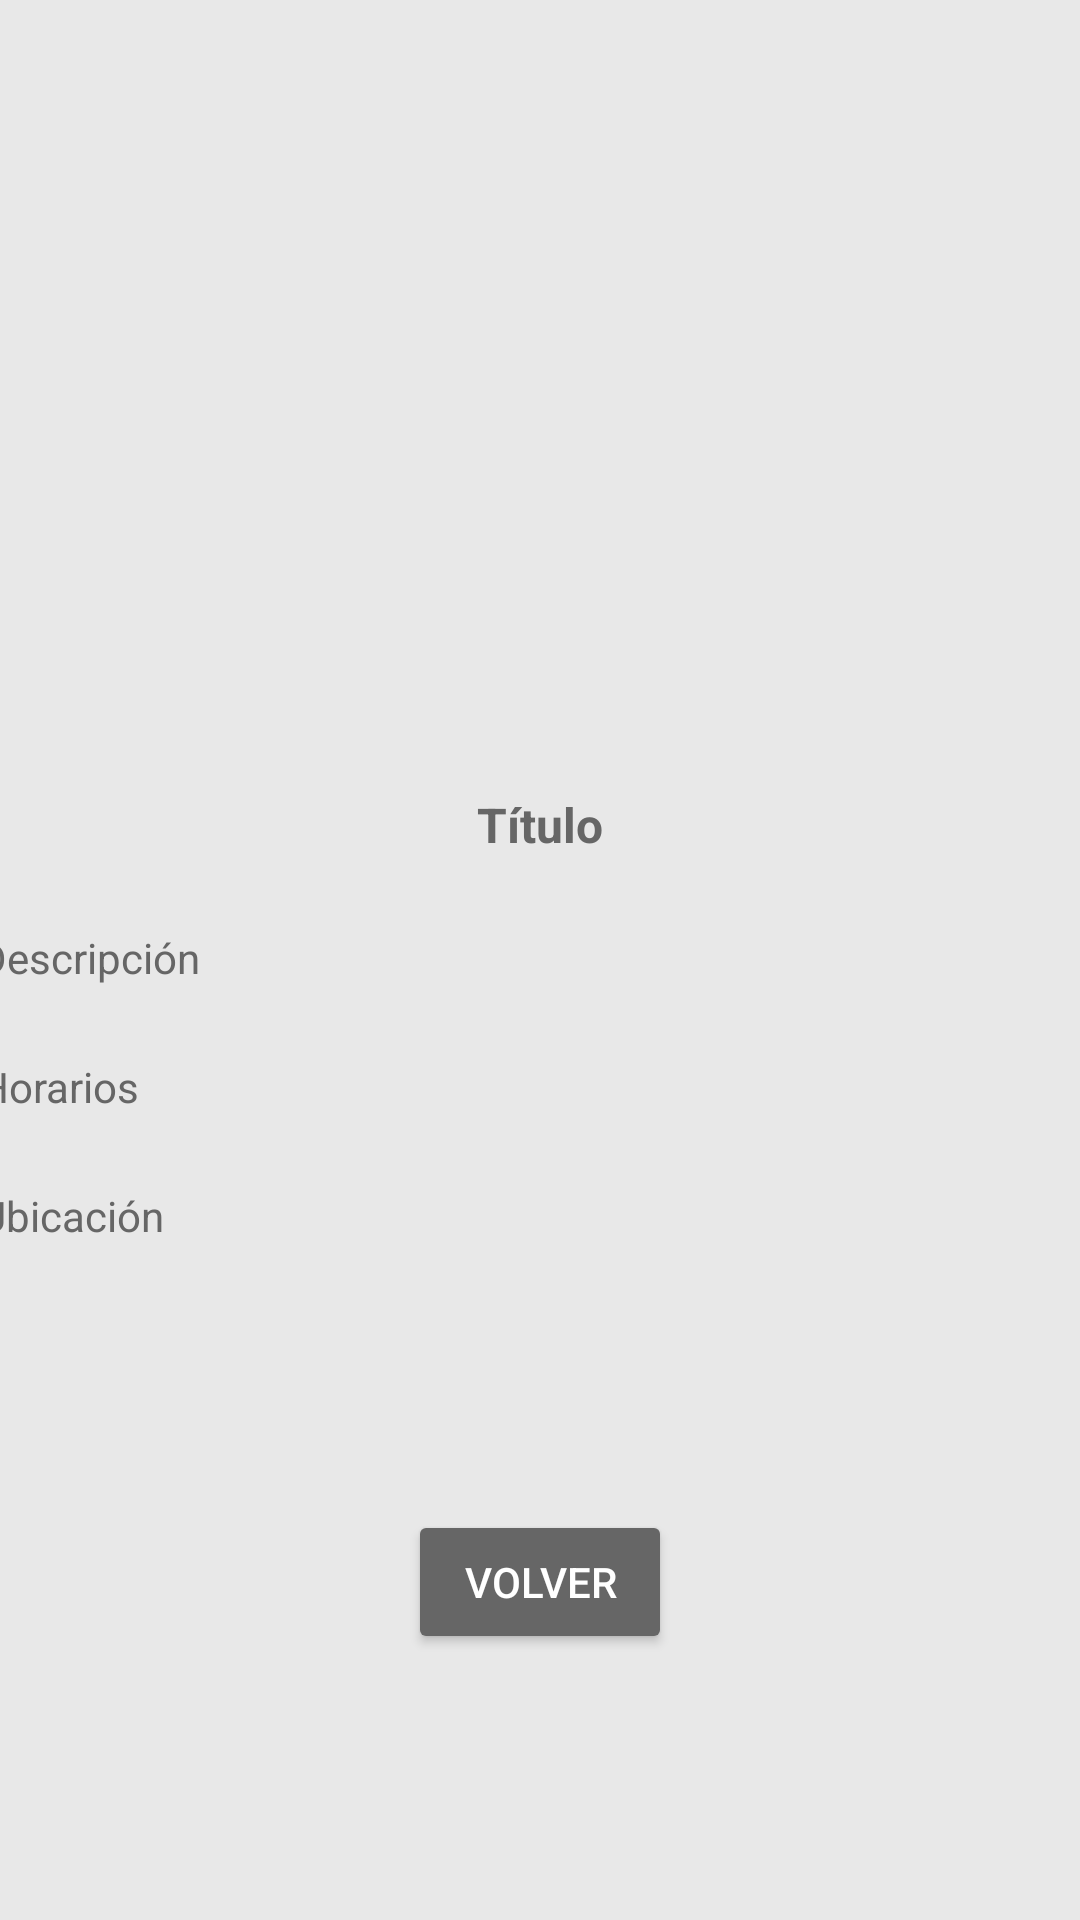

Write the Android layout XML for this screen, with the resource values it uses.
<!-- AndroidManifest.xml: application theme Theme.ExamenTurismo -->
<!-- res/layout/fragment_lugar_seleccionado.xml -->
<?xml version="1.0" encoding="utf-8"?>
<androidx.constraintlayout.widget.ConstraintLayout xmlns:android="http://schemas.android.com/apk/res/android"
    xmlns:app="http://schemas.android.com/apk/res-auto"
    xmlns:tools="http://schemas.android.com/tools"
    android:layout_width="match_parent"
    android:layout_height="match_parent"
    android:background="#E8E8E8"
    tools:context=".ui.lugares_turisticos.LugarSeleccionado">

    <ImageView
        android:id="@+id/ivFotoLugar"
        android:layout_width="250dp"
        android:layout_height="200dp"
        android:layout_marginBottom="32dp"
        android:layout_marginTop="32dp"
        android:scaleType="centerCrop"
        app:layout_constraintBottom_toTopOf="@+id/tvNombreLugar"
        app:layout_constraintEnd_toEndOf="parent"
        app:layout_constraintHorizontal_bias="0.5"
        app:layout_constraintStart_toStartOf="parent"
        app:layout_constraintTop_toTopOf="parent"
        tools:srcCompat="@tools:sample/avatars" />

    <TextView
        android:id="@+id/tvNombreLugar"
        android:layout_width="wrap_content"
        android:layout_height="wrap_content"
        android:gravity="center"
        android:text="Título"
        android:textColor="#666666"
        android:textSize="16sp"
        android:textStyle="bold"
        app:layout_constraintBottom_toTopOf="@+id/tvDescripcionLugar"
        app:layout_constraintEnd_toEndOf="parent"
        app:layout_constraintStart_toStartOf="parent"
        app:layout_constraintTop_toBottomOf="@+id/ivFotoLugar" />

    <TextView
        android:id="@+id/tvDescripcionLugar"
        android:layout_width="375dp"
        android:layout_height="wrap_content"
        android:gravity="fill"
        android:lineSpacingExtra="4dp"
        android:textColor="#666666"
        android:layout_marginTop="24dp"
        android:text="Descripción"
        app:layout_constraintEnd_toEndOf="parent"
        app:layout_constraintHorizontal_bias="0.5"
        app:layout_constraintStart_toStartOf="parent"
        app:layout_constraintTop_toBottomOf="@+id/tvNombreLugar" />

    <TextView
        android:id="@+id/tvUbicacionLugar"
        android:layout_width="375dp"
        android:layout_height="wrap_content"
        android:layout_marginTop="24dp"
        android:textColor="#666666"
        android:text="Ubicación"
        app:layout_constraintEnd_toEndOf="parent"
        app:layout_constraintHorizontal_bias="0.5"
        app:layout_constraintStart_toStartOf="parent"
        app:layout_constraintTop_toBottomOf="@+id/tvHorariosLugar" />

    <TextView
        android:id="@+id/tvHorariosLugar"
        android:layout_width="375dp"
        android:layout_height="wrap_content"
        android:layout_marginTop="24dp"
        android:textColor="#666666"
        android:text="Horarios"
        app:layout_constraintEnd_toEndOf="parent"
        app:layout_constraintHorizontal_bias="0.5"
        app:layout_constraintStart_toStartOf="parent"
        app:layout_constraintTop_toBottomOf="@+id/tvDescripcionLugar" />

    <Button
        android:id="@+id/btVolver"
        android:layout_width="wrap_content"
        android:layout_height="wrap_content"
        android:backgroundTint="#666666"
        android:text="@string/volver"
        android:textColor="@color/white"
        app:layout_constraintBottom_toBottomOf="parent"
        app:layout_constraintEnd_toEndOf="parent"
        app:layout_constraintHorizontal_bias="0.5"
        app:layout_constraintStart_toStartOf="parent"
        app:layout_constraintTop_toBottomOf="@+id/tvUbicacionLugar"
        app:layout_constraintVertical_bias="0.5" />

</androidx.constraintlayout.widget.ConstraintLayout>
<!-- resources referenced by this layout -->
<resources>
  <color name="white">#FFFFFFFF</color>
  <string name="volver">Volver</string>
  <style name="Theme.ExamenTurismo" parent="Theme.MaterialComponents.DayNight.DarkActionBar">
          
          <item name="colorPrimary">@color/purple_500</item>
          <item name="colorPrimaryVariant">@color/purple_700</item>
          <item name="colorOnPrimary">@color/white</item>
          
          <item name="colorSecondary">@color/teal_200</item>
          <item name="colorSecondaryVariant">@color/teal_700</item>
          <item name="colorOnSecondary">@color/black</item>
          
          <item name="android:statusBarColor">?attr/colorPrimaryVariant</item>
          
      </style>
  <color name="purple_500">#FF6200EE</color>
  <color name="purple_700">#FF3700B3</color>
  <color name="teal_200">#FF03DAC5</color>
  <color name="teal_700">#FF018786</color>
  <color name="black">#FF000000</color>
</resources>
